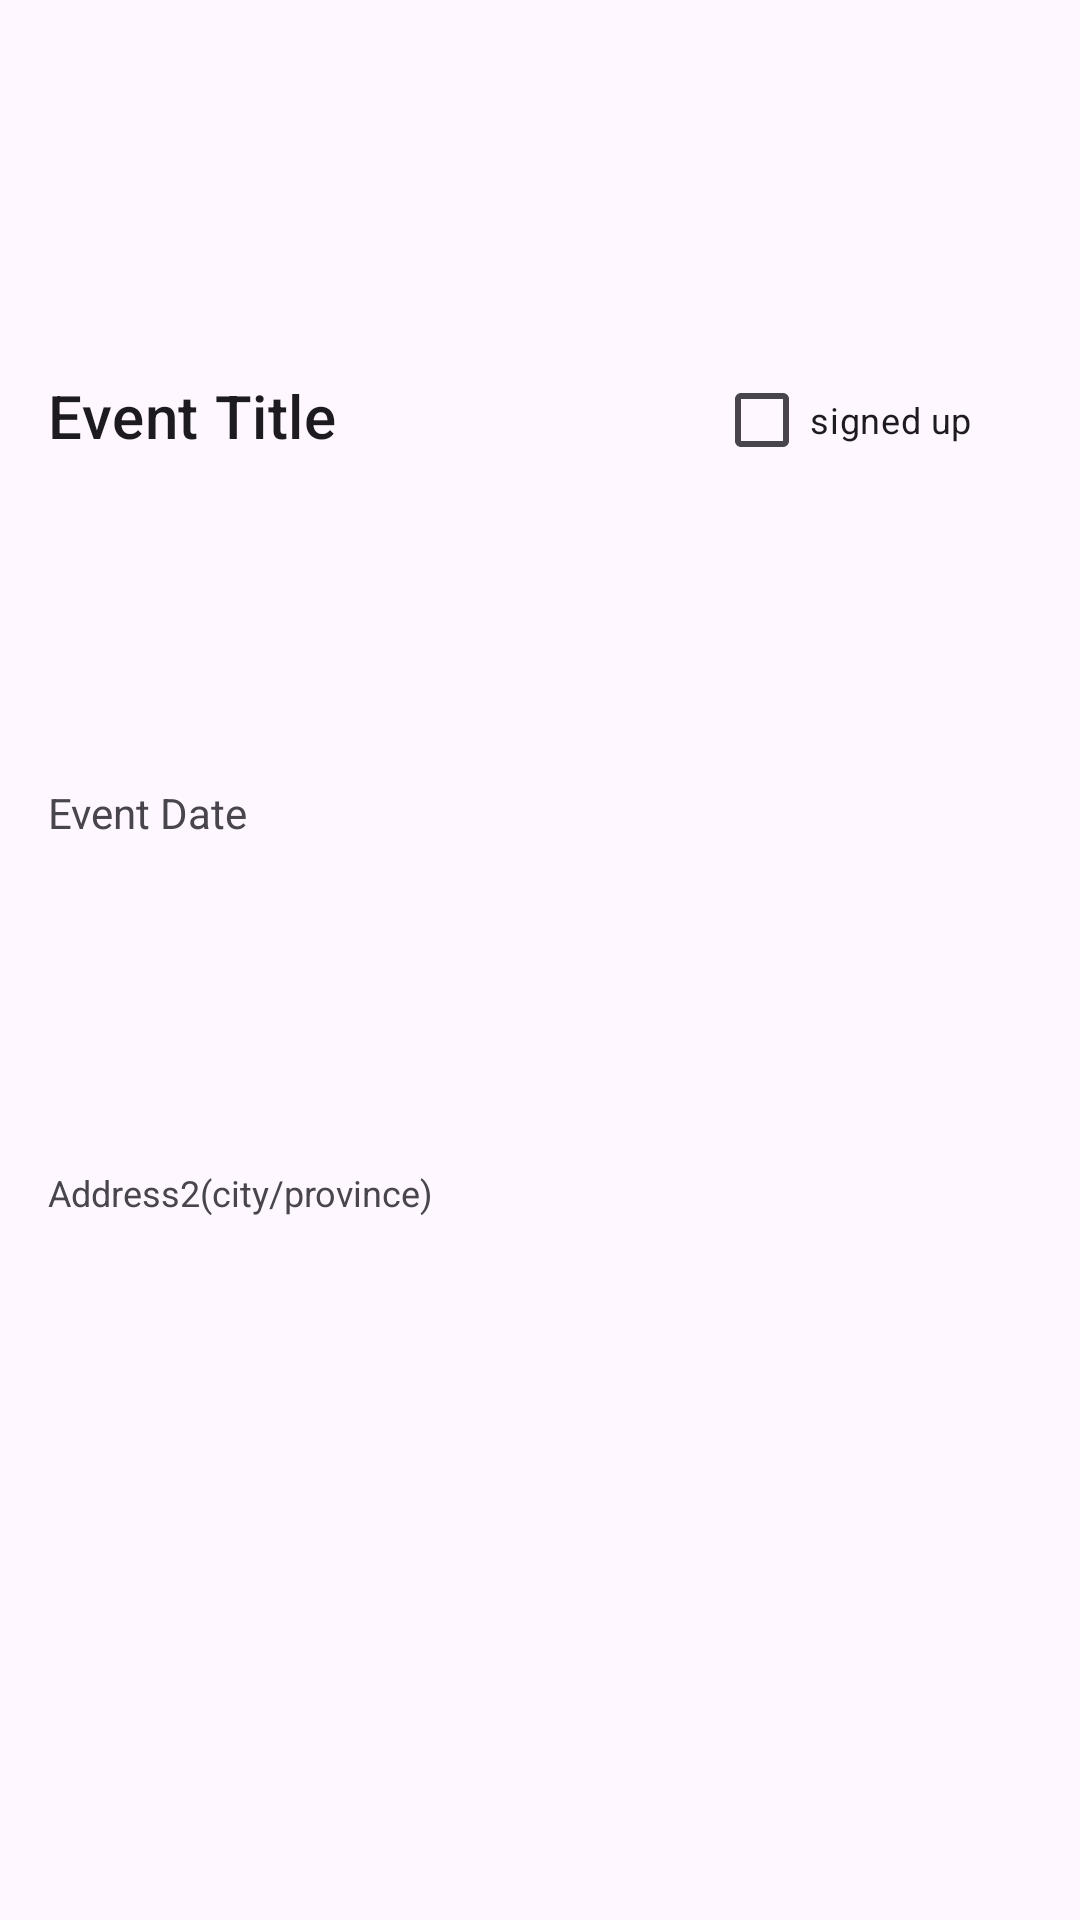

Reconstruct the res/layout file that produces this screen, plus the resources it refers to.
<!-- AndroidManifest.xml: application theme Theme.AndroidGPTPro -->
<!-- res/layout/event_content_simplified.xml -->
<?xml version="1.0" encoding="utf-8"?>
<androidx.constraintlayout.widget.ConstraintLayout xmlns:android="http://schemas.android.com/apk/res/android"
    xmlns:app="http://schemas.android.com/apk/res-auto"
    xmlns:tools="http://schemas.android.com/tools"
    android:layout_width="match_parent"
    android:layout_height="wrap_content"
    android:orientation="vertical"
    android:padding="16dp">

    <CheckBox
        android:id="@+id/sign_up_check"
        android:layout_width="wrap_content"
        android:layout_height="wrap_content"
        android:text="signed up"
        android:textSize="12sp"
        app:layout_constraintBottom_toBottomOf="@+id/event_name"
        app:layout_constraintEnd_toEndOf="@+id/event_name"
        app:layout_constraintHorizontal_bias="0.917"
        app:layout_constraintStart_toStartOf="@+id/event_name"
        app:layout_constraintTop_toTopOf="@+id/event_name"
        app:layout_constraintVertical_bias="0.428" />

    <TextView
        android:id="@+id/event_name"
        android:layout_width="match_parent"
        android:layout_height="wrap_content"
        android:gravity="center_vertical"
        android:text="Event Title"
        android:textAppearance="?attr/textAppearanceListItem"
        android:textSize="20sp"
        app:layout_constraintBottom_toTopOf="@+id/event_date"
        app:layout_constraintEnd_toEndOf="parent"
        app:layout_constraintHorizontal_bias="0.0"
        app:layout_constraintStart_toStartOf="parent"
        app:layout_constraintTop_toTopOf="parent"
        app:layout_constraintVertical_bias="0.0" />

    <TextView
        android:id="@+id/event_date"
        android:layout_width="match_parent"
        android:layout_height="wrap_content"
        android:gravity="center_vertical"
        android:text="Event Date"
        android:textSize="14sp"
        app:layout_constraintBottom_toTopOf="@+id/event_location2"
        app:layout_constraintEnd_toEndOf="parent"
        app:layout_constraintHorizontal_bias="0.0"
        app:layout_constraintStart_toStartOf="parent"
        app:layout_constraintTop_toBottomOf="@+id/event_name" />

    <TextView
        android:id="@+id/event_location2"
        android:layout_width="match_parent"
        android:layout_height="wrap_content"
        android:gravity="center_vertical"
        android:text="Address2(city/province)"
        android:textSize="12sp"
        app:layout_constraintBottom_toTopOf="@+id/event_image"
        app:layout_constraintEnd_toEndOf="parent"
        app:layout_constraintHorizontal_bias="0.0"
        app:layout_constraintStart_toStartOf="parent"
        app:layout_constraintTop_toBottomOf="@+id/event_date" />

    <ImageView
        android:id="@+id/event_image"
        android:layout_width="match_parent"
        android:layout_height="wrap_content"
        android:src="@drawable/ic_launcher_background"
        app:layout_constraintBottom_toBottomOf="parent"
        app:layout_constraintEnd_toEndOf="parent"
        app:layout_constraintHorizontal_bias="0.0"
        app:layout_constraintStart_toStartOf="parent"
        app:layout_constraintTop_toBottomOf="@+id/event_location2" />

</androidx.constraintlayout.widget.ConstraintLayout>
<!-- resources referenced by this layout -->
<resources>
  <style name="Theme.AndroidGPTPro" parent="Base.Theme.AndroidGPTPro" />
  <style name="Base.Theme.AndroidGPTPro" parent="Theme.Material3.DayNight.NoActionBar">
          
          
      </style>
</resources>
